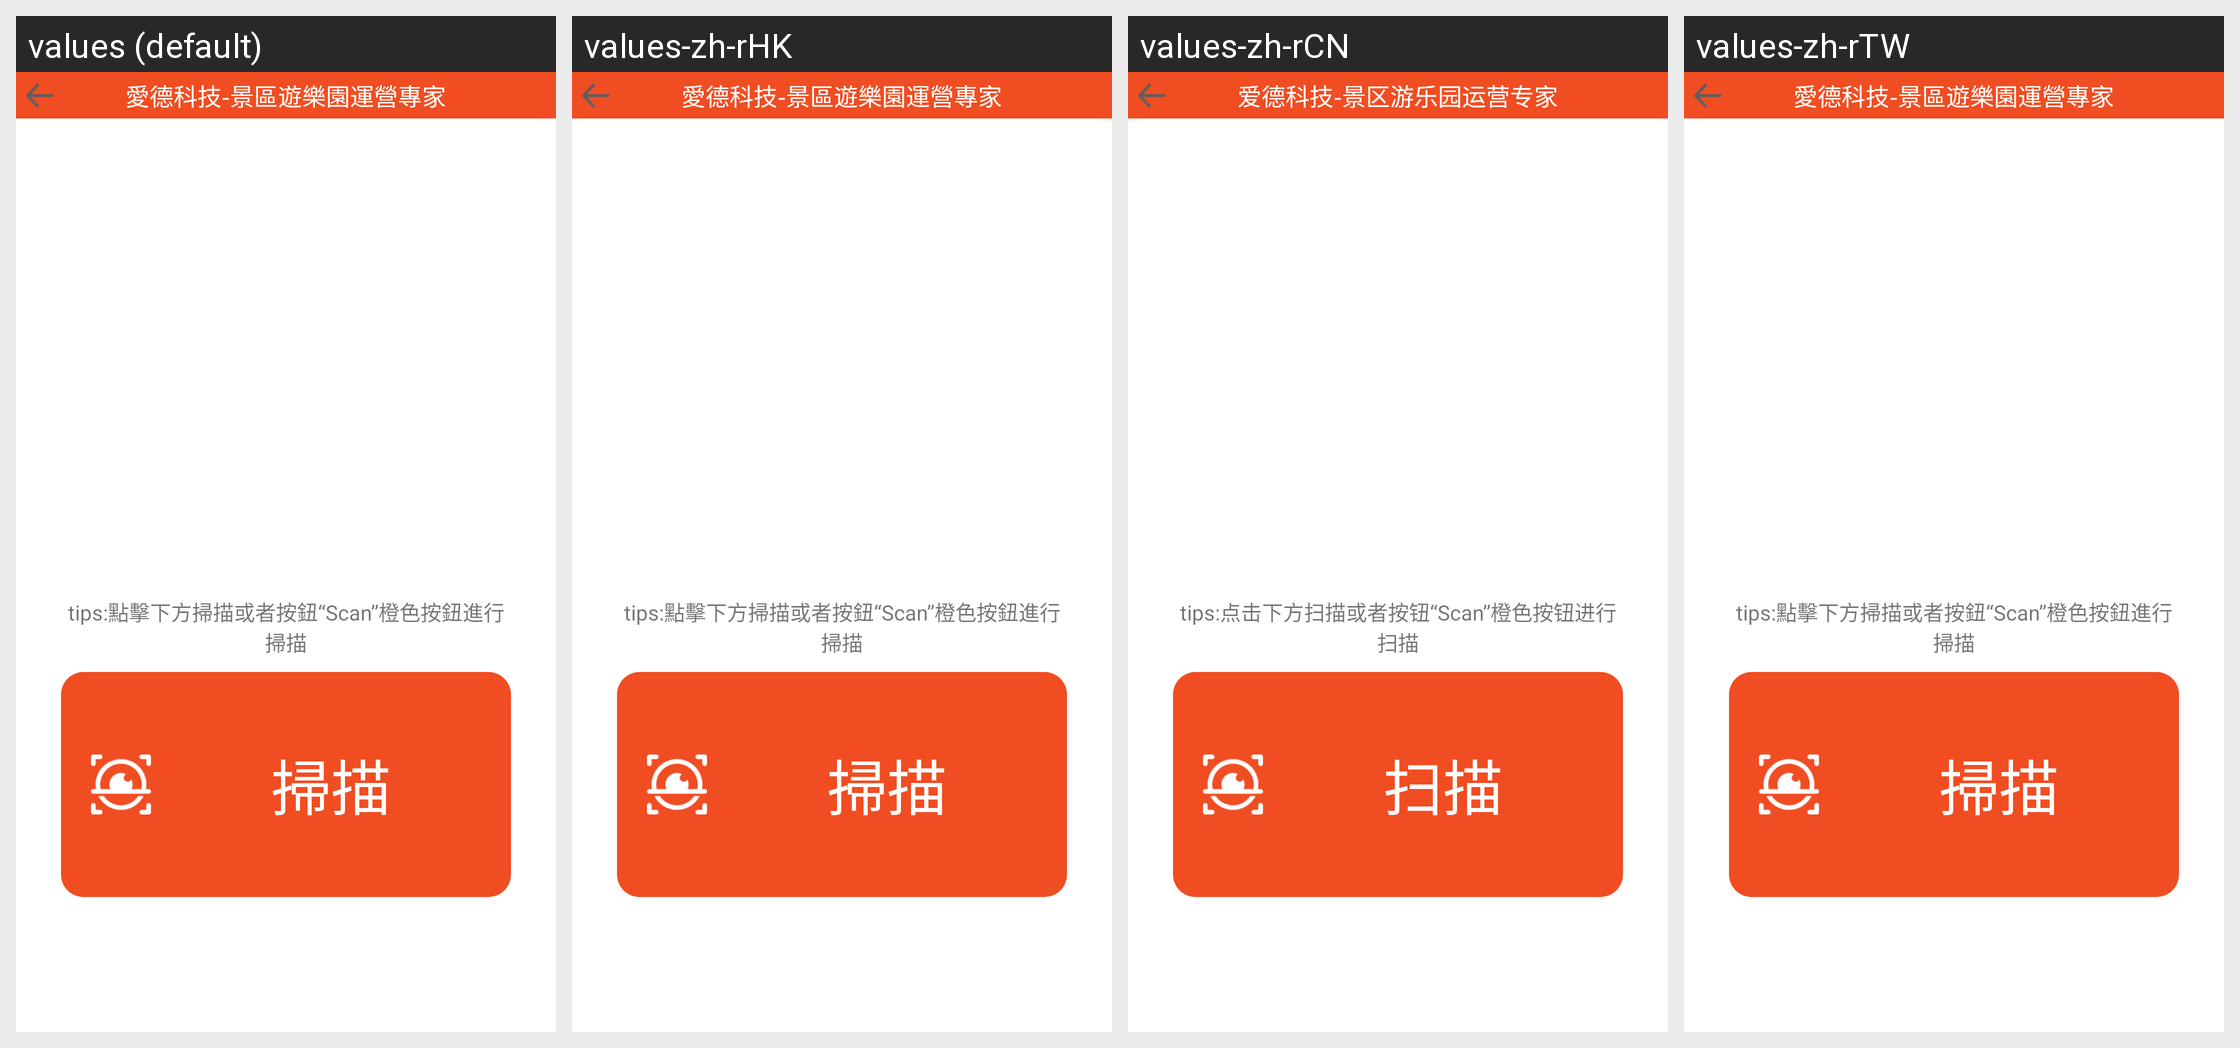

Here is an Android app screen in its default locale and in the app's own translations. Write out the translated-string differences for the strings that appear on this screen.
Android screen res/layout/activity_scanner.xml rendered under 4 locales, left to right: values (default), values-zh-rHK, values-zh-rCN, values-zh-rTW. Device: Nexus 5 (rendered at 1080×1920; each locale shown at half size, 540×960, under a caption strip naming it); theme WelcomeTheme.
Strings drawn on this screen, with the default value and each locale's value (text and hints the layout hard-codes appear in the picture but are not listed):

scan_tips
  values: tips:點擊下方掃描或者按鈕“Scan”橙色按鈕進行掃描
  values-zh-rHK: tips:點擊下方掃描或者按鈕“Scan”橙色按鈕進行掃描
  values-zh-rCN: tips:点击下方扫描或者按钮“Scan”橙色按钮进行扫描
  values-zh-rTW: tips:點擊下方掃描或者按鈕“Scan”橙色按鈕進行掃描

account_title
  values: 愛德科技-景區遊樂園運營專家
  values-zh-rHK: 愛德科技-景區遊樂園運營專家
  values-zh-rCN: 爱德科技-景区游乐园运营专家
  values-zh-rTW: 愛德科技-景區遊樂園運營專家

scan_scan
  values: 掃描
  values-zh-rHK: 掃描
  values-zh-rCN: 扫描
  values-zh-rTW: 掃描
